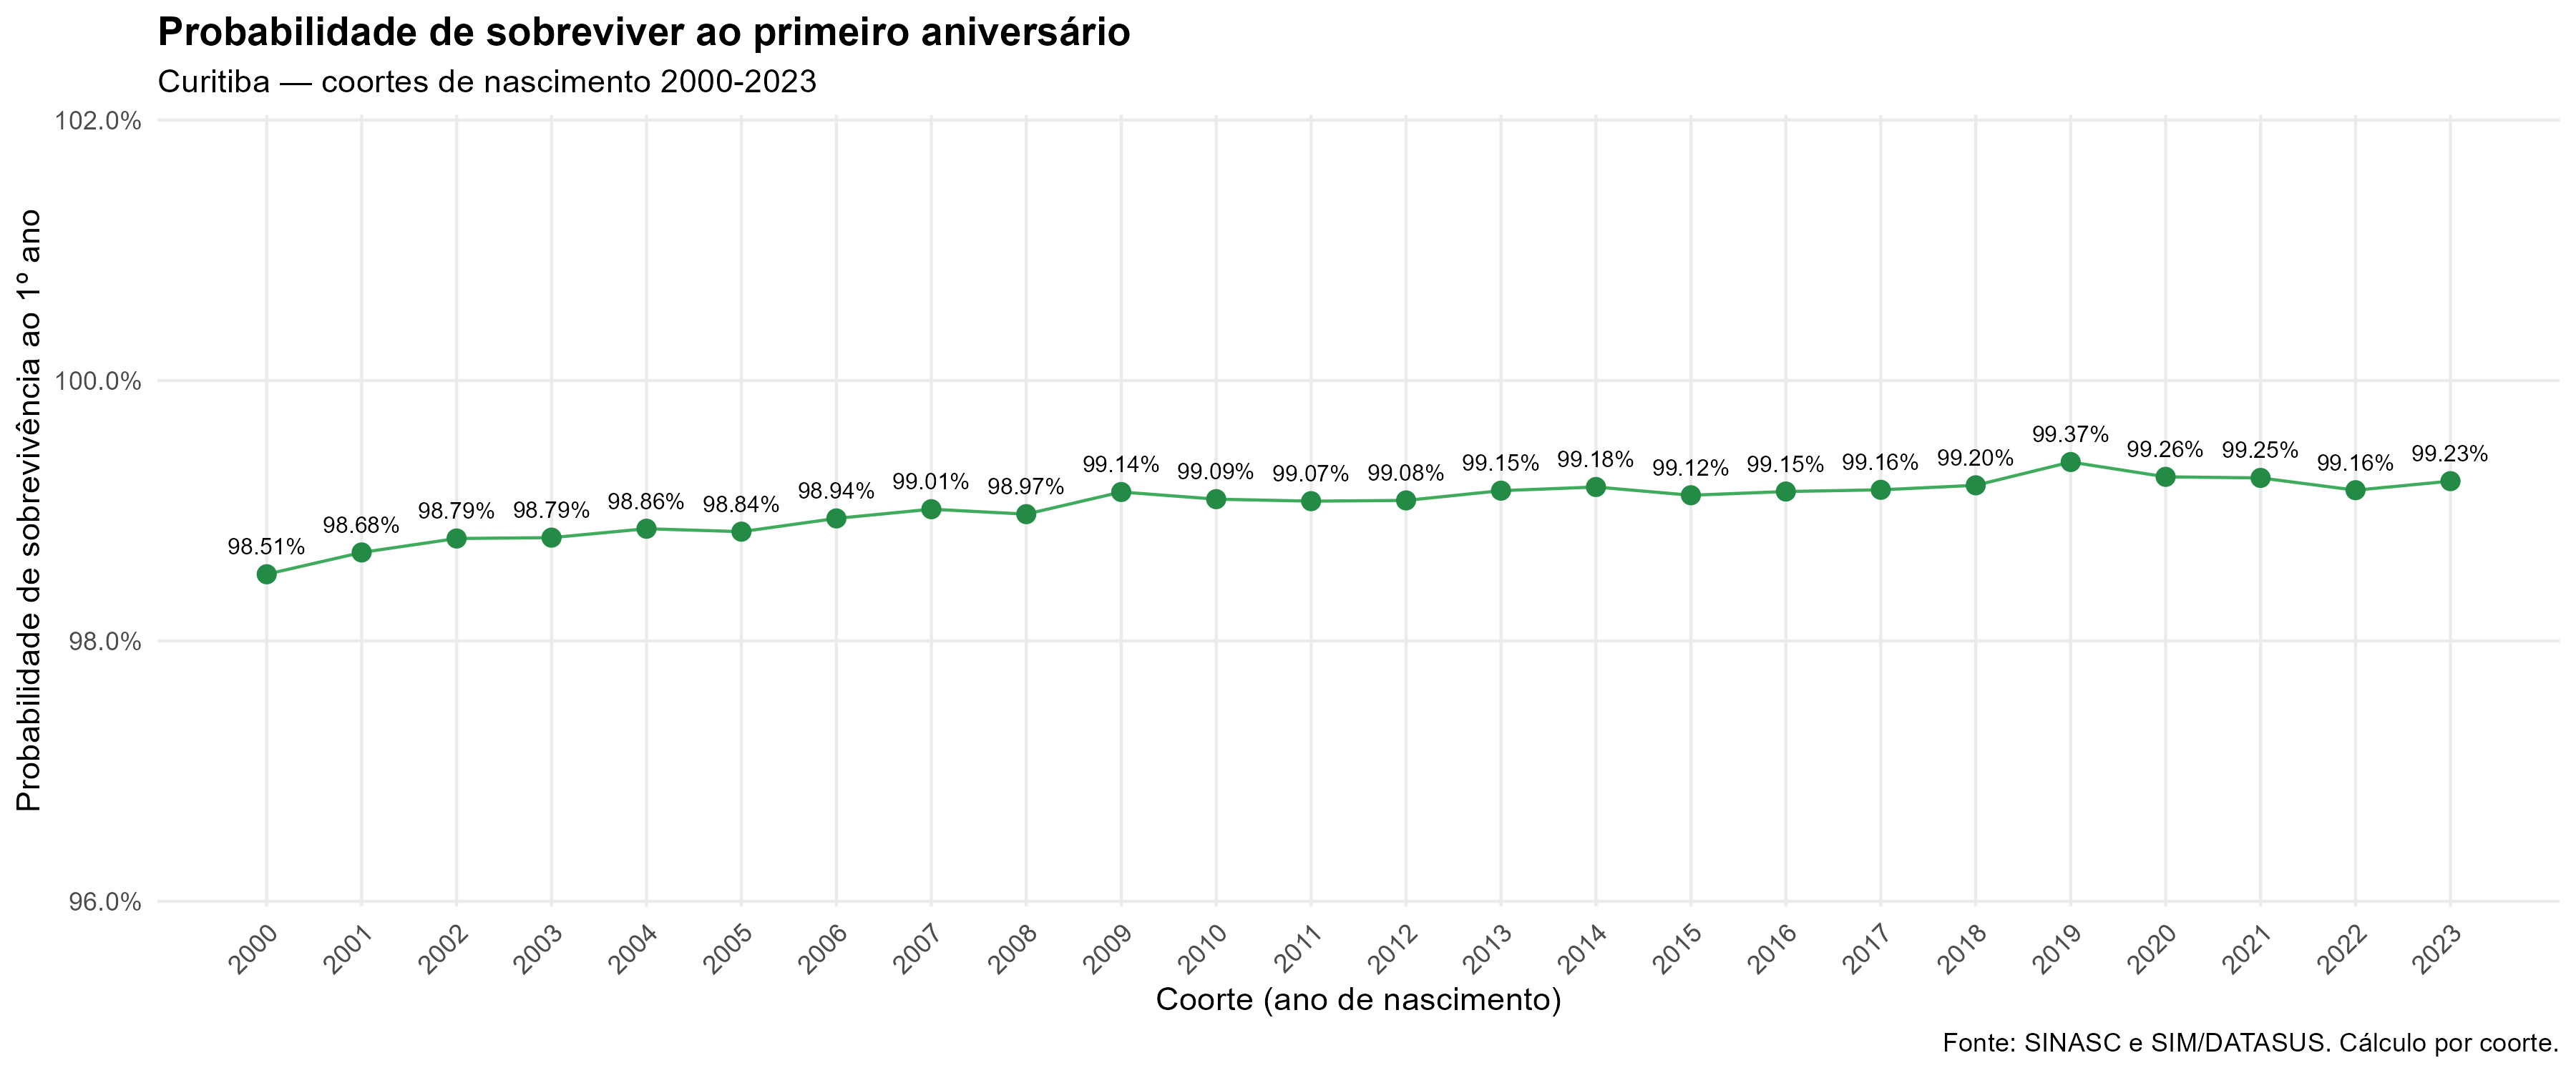

Data behind this chart, as committed beside it:
coorte, nascidos_vivos, obitos_idade0, prob_sobrev_1, prob_morte_1
2000, 29031, 432, 0.9851, 0.01488
2001, 27108, 358, 0.9868, 0.01321
2002, 26371, 320, 0.9879, 0.01213
2003, 24856, 300, 0.9879, 0.01207
2004, 25209, 287, 0.9886, 0.01138
2005, 24547, 285, 0.9884, 0.01161
2006, 24735, 262, 0.9894, 0.01059
2007, 24379, 241, 0.9901, 0.009886
2008, 25329, 260, 0.9897, 0.01026
2009, 24868, 213, 0.9914, 0.008565
2010, 25345, 231, 0.9909, 0.009114
2011, 25249, 234, 0.9907, 0.009268
2012, 25079, 231, 0.9908, 0.009211
2013, 24932, 211, 0.9915, 0.008463
2014, 24815, 203, 0.9918, 0.008181
2015, 24506, 216, 0.9912, 0.008814
2016, 23217, 198, 0.9915, 0.008528
2017, 22745, 191, 0.9916, 0.008397
2018, 22112, 178, 0.992, 0.00805
2019, 21393, 134, 0.9937, 0.006264
2020, 19728, 146, 0.9926, 0.007401
2021, 18575, 139, 0.9925, 0.007483
2022, 18396, 155, 0.9916, 0.008426
2023, 17979, 139, 0.9923, 0.007731
